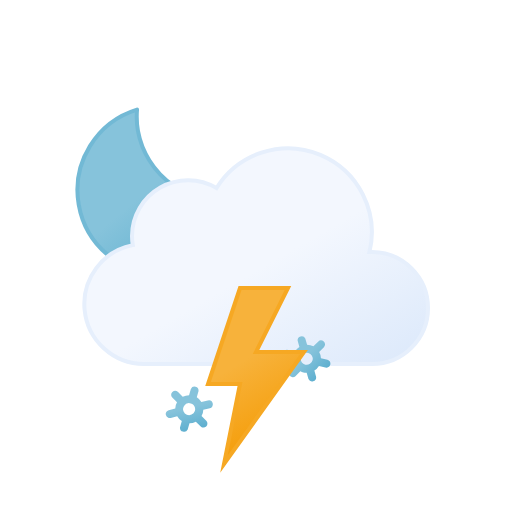
t = 0.00 s
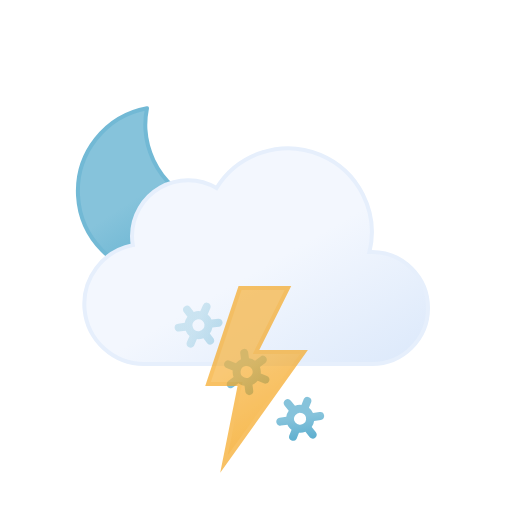
t = 1.67 s
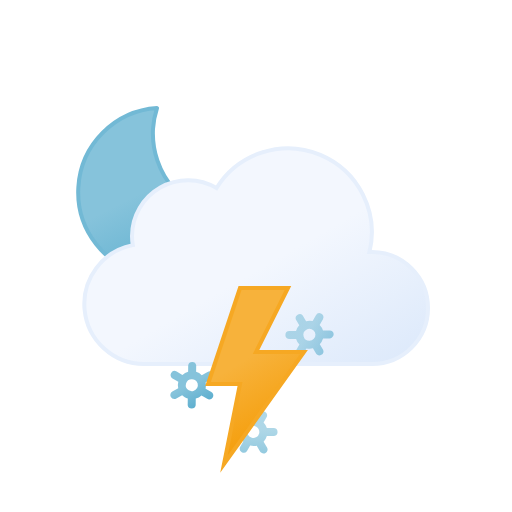
t = 3.33 s
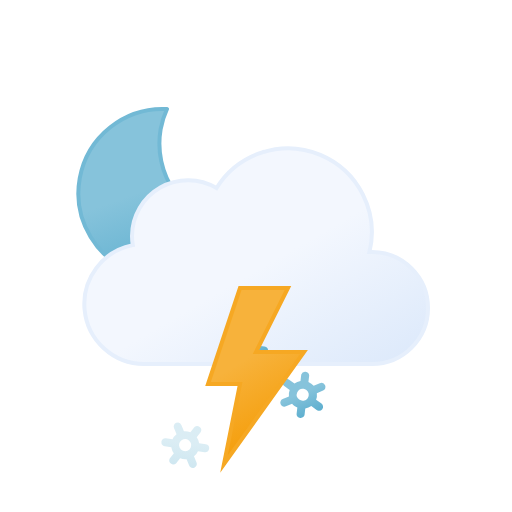
t = 5.00 s
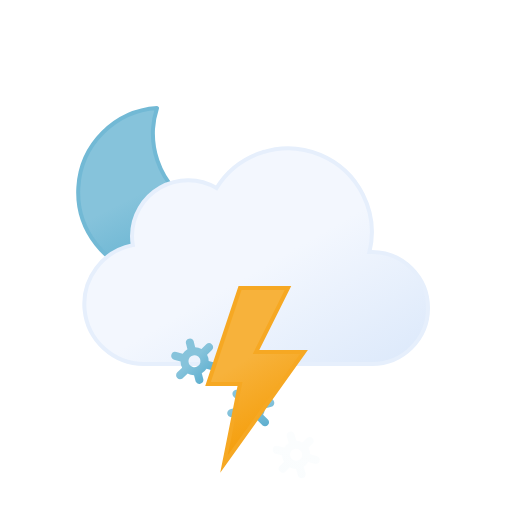
t = 6.67 s
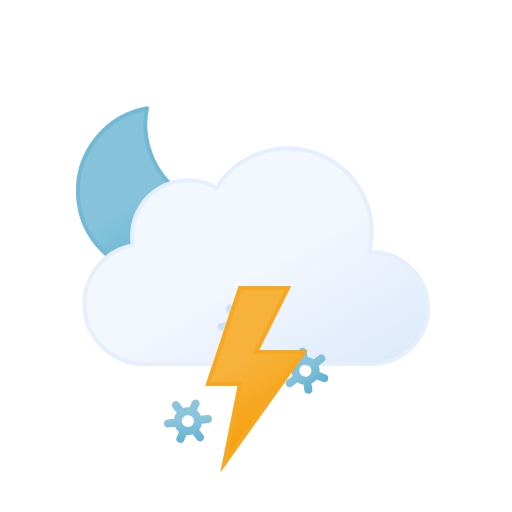
t = 8.33 s

The animated SVG that drew these frames (rendered in a browser with its animation timeline set to each time). Animation: 11 SMIL elements (animate=4,animateTransform=7); one cycle of 10.00 s, repeats indefinitely.

<svg xmlns="http://www.w3.org/2000/svg" xmlns:xlink="http://www.w3.org/1999/xlink" viewBox="0 0 64 64">
	<defs>
		<linearGradient id="a" x1="13.58" y1="15.57" x2="24.15" y2="33.87" gradientUnits="userSpaceOnUse">
			<stop offset="0" stop-color="#86c3db"/>
			<stop offset="0.45" stop-color="#86c3db"/>
			<stop offset="1" stop-color="#5eafcf"/>
		</linearGradient>
		<linearGradient id="b" x1="22.56" y1="21.96" x2="39.2" y2="50.8" gradientUnits="userSpaceOnUse">
			<stop offset="0" stop-color="#f3f7fe"/>
			<stop offset="0.45" stop-color="#f3f7fe"/>
			<stop offset="1" stop-color="#deeafb"/>
		</linearGradient>
		<linearGradient id="c" x1="22.66" y1="42.68" x2="25.34" y2="47.32" xlink:href="#a"/>
		<linearGradient id="d" x1="29.66" y1="42.68" x2="32.34" y2="47.32" xlink:href="#a"/>
		<linearGradient id="e" x1="36.66" y1="42.68" x2="39.34" y2="47.32" xlink:href="#a"/>
		<linearGradient id="f" x1="26.74" y1="37.88" x2="35.76" y2="53.52" gradientUnits="userSpaceOnUse">
			<stop offset="0" stop-color="#f7b23b"/>
			<stop offset="0.45" stop-color="#f7b23b"/>
			<stop offset="1" stop-color="#f59e0b"/>
		</linearGradient>
	</defs>
	<path d="M29.33,26.68A10.61,10.61,0,0,1,18.65,16.14,10.5,10.5,0,0,1,19,13.5,10.54,10.54,0,1,0,30.5,26.61,11.48,11.48,0,0,1,29.33,26.68Z" stroke="#72b9d5" stroke-linecap="round" stroke-linejoin="round" stroke-width="0.5" fill="url(#a)">
		<animateTransform attributeName="transform" type="rotate" values="-10 19.22 24.293; 10 19.22 24.293; -10 19.22 24.293" dur="10s" repeatCount="indefinite"/>
	</path>
	<path d="M46.5,31.5l-.32,0a10.49,10.49,0,0,0-19.11-8,7,7,0,0,0-10.57,6,7.21,7.21,0,0,0,.1,1.14A7.5,7.5,0,0,0,18,45.5a4.19,4.19,0,0,0,.5,0v0h28a7,7,0,0,0,0-14Z" stroke="#e6effc" stroke-miterlimit="10" stroke-width="0.5" fill="url(#b)"/>
	<path d="M26.45,45.82l-.73-.41a1.59,1.59,0,0,0,0-.81l.73-.42a.49.49,0,0,0,.18-.68.51.51,0,0,0-.69-.18l-.72.41a1.66,1.66,0,0,0-.71-.41V42.5a.51.51,0,0,0-1,0v.83a1.74,1.74,0,0,0-.71.4l-.72-.41a.51.51,0,0,0-.69.18.49.49,0,0,0,.18.68l.73.41a1.59,1.59,0,0,0,0,.81l-.73.42a.49.49,0,0,0-.18.68.5.5,0,0,0,.44.25.47.47,0,0,0,.25-.07l.72-.41a2,2,0,0,0,.33.25,1.5,1.5,0,0,0,.38.15v.83a.51.51,0,0,0,1,0v-.83a1.74,1.74,0,0,0,.71-.4l.72.41a.47.47,0,0,0,.25.07.5.5,0,0,0,.44-.25A.49.49,0,0,0,26.45,45.82Zm-2.83-.17a.75.75,0,0,1,.38-1.4.75.75,0,0,1,.38.1.75.75,0,0,1,.28,1A.77.77,0,0,1,23.62,45.65Z" fill="url(#c)">
		<animateTransform attributeName="transform" type="translate" additive="sum" values="1 -6; -1 12" begin="-2.7s" dur="4s" repeatCount="indefinite"/>
		<animateTransform attributeName="transform" type="rotate" additive="sum" values="-45 24 45; 45 24 45" begin="-2.7s" dur="4s" repeatCount="indefinite"/>
		<animate attributeName="opacity" values="0;1;1;1;0" begin="-2.7s" dur="4s" repeatCount="indefinite"/>
	</path>
	<path d="M33.45,45.82l-.73-.41a1.59,1.59,0,0,0,0-.81l.73-.42a.49.49,0,0,0,.18-.68.51.51,0,0,0-.69-.18l-.72.41a1.66,1.66,0,0,0-.71-.41V42.5a.51.51,0,0,0-1,0v.83a1.74,1.74,0,0,0-.71.4l-.72-.41a.51.51,0,0,0-.69.18.49.49,0,0,0,.18.68l.73.41a1.59,1.59,0,0,0,0,.81l-.73.42a.49.49,0,0,0-.18.68.5.5,0,0,0,.44.25.47.47,0,0,0,.25-.07l.72-.41a2,2,0,0,0,.33.25,1.5,1.5,0,0,0,.38.15v.83a.51.51,0,0,0,1,0v-.83a1.74,1.74,0,0,0,.71-.4l.72.41a.47.47,0,0,0,.25.07.5.5,0,0,0,.44-.25A.49.49,0,0,0,33.45,45.82Zm-2.83-.17a.75.75,0,0,1,.38-1.4.75.75,0,0,1,.38.1.75.75,0,0,1,.28,1A.77.77,0,0,1,30.62,45.65Z" fill="url(#d)">
		<animateTransform attributeName="transform" type="translate" additive="sum" values="-1 -6; 1 12" dur="4s" repeatCount="indefinite"/>
		<animateTransform attributeName="transform" type="rotate" additive="sum" values="-45 31 45; 45 31 45" dur="4s" repeatCount="indefinite"/>
		<animate attributeName="opacity" values="0;1;1;1;0" dur="4s" repeatCount="indefinite"/>
	</path>
	<path d="M40.45,45.82l-.73-.41a1.59,1.59,0,0,0,0-.81l.73-.42a.49.49,0,0,0,.18-.68.51.51,0,0,0-.69-.18l-.72.41a1.66,1.66,0,0,0-.71-.41V42.5a.51.51,0,0,0-1,0v.83a1.74,1.74,0,0,0-.71.4l-.72-.41a.51.51,0,0,0-.69.18.49.49,0,0,0,.18.68l.73.41a1.59,1.59,0,0,0,0,.81l-.73.42a.49.49,0,0,0-.18.68.5.5,0,0,0,.44.25.47.47,0,0,0,.25-.07l.72-.41a2,2,0,0,0,.33.25,1.5,1.5,0,0,0,.38.15v.83a.51.51,0,0,0,1,0v-.83a1.74,1.74,0,0,0,.71-.4l.72.41a.47.47,0,0,0,.25.07.5.5,0,0,0,.44-.25A.49.49,0,0,0,40.45,45.82Zm-2.83-.17a.75.75,0,0,1,.38-1.4.75.75,0,0,1,.38.1.75.75,0,0,1,.28,1A.77.77,0,0,1,37.62,45.65Z" fill="url(#e)">
		<animateTransform attributeName="transform" type="translate" additive="sum" values="1 -6; -1 12" begin="-1.3s" dur="4s" repeatCount="indefinite"/>
		<animateTransform attributeName="transform" type="rotate" additive="sum" values="-45 38 45; 45 38 45" begin="-1.3s" dur="4s" repeatCount="indefinite"/>
		<animate attributeName="opacity" values="0;1;1;1;0" begin="-1.3s" dur="4s" repeatCount="indefinite"/>
	</path>
	<polygon points="30 36 26 48 30 48 28 58 38 44 32 44 36 36 30 36" stroke="#f6a823" stroke-miterlimit="10" stroke-width="0.5" fill="url(#f)">
		<animate attributeName="opacity" values="1; 1; 1; 1; 1; 1; 0.1; 1; 0.1; 1; 1; 0.1; 1; 0.1; 1" dur="2s" repeatCount="indefinite"/>
	</polygon>
</svg>
